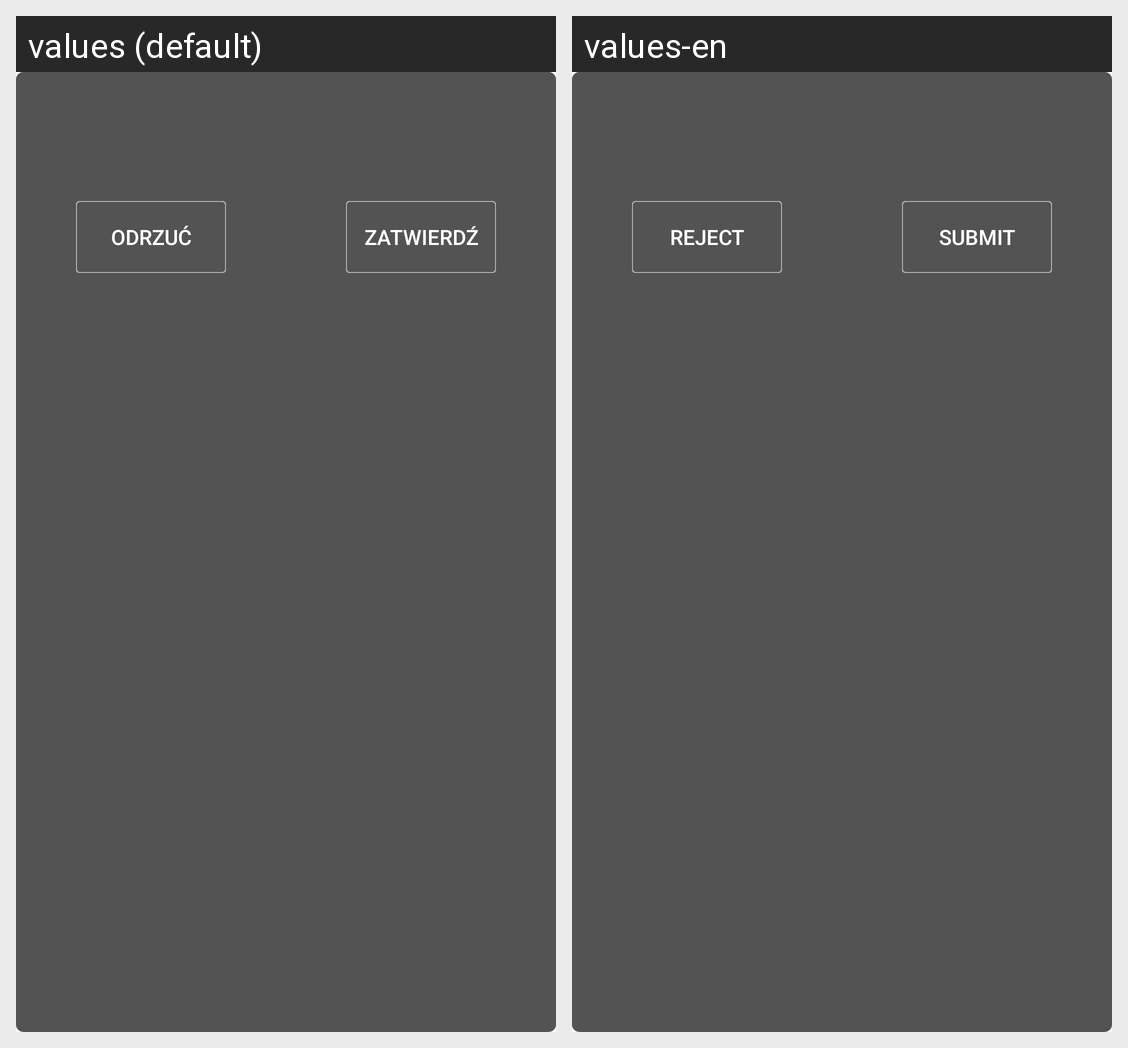

The same Android screen rendered under two of its app's locales, left to right. List the strings drawn on it with the default value and each locale's translation.
Android screen res/layout/dialog_confirm.xml rendered under 2 locales, left to right: values (default), values-en. Device: Nexus 5 (rendered at 1080×1920; each locale shown at half size, 540×960, under a caption strip naming it); theme AppTheme.
Strings drawn on this screen, with the default value and each locale's value (text and hints the layout hard-codes, and strings that could not be matched under every locale, appear in the picture but are not listed):

dial_confirm_positive_btn
  values: Zatwierdź
  values-en: Submit

dial_confirm_negative_btn
  values: Odrzuć
  values-en: Reject
